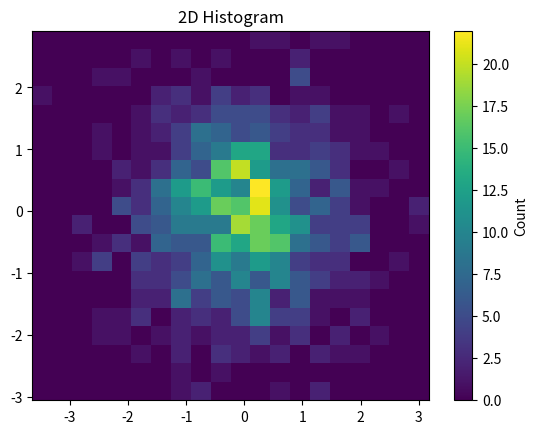

Write Python code to recreate this figure.
import matplotlib.pyplot as plt
import numpy as np

rng = np.random.default_rng(42)
x = rng.standard_normal(1000)
y = rng.standard_normal(1000)
plt.hist2d(x, y, bins=20, cmap="viridis")
plt.colorbar(label="Count")
plt.title("2D Histogram")
plt.show()
